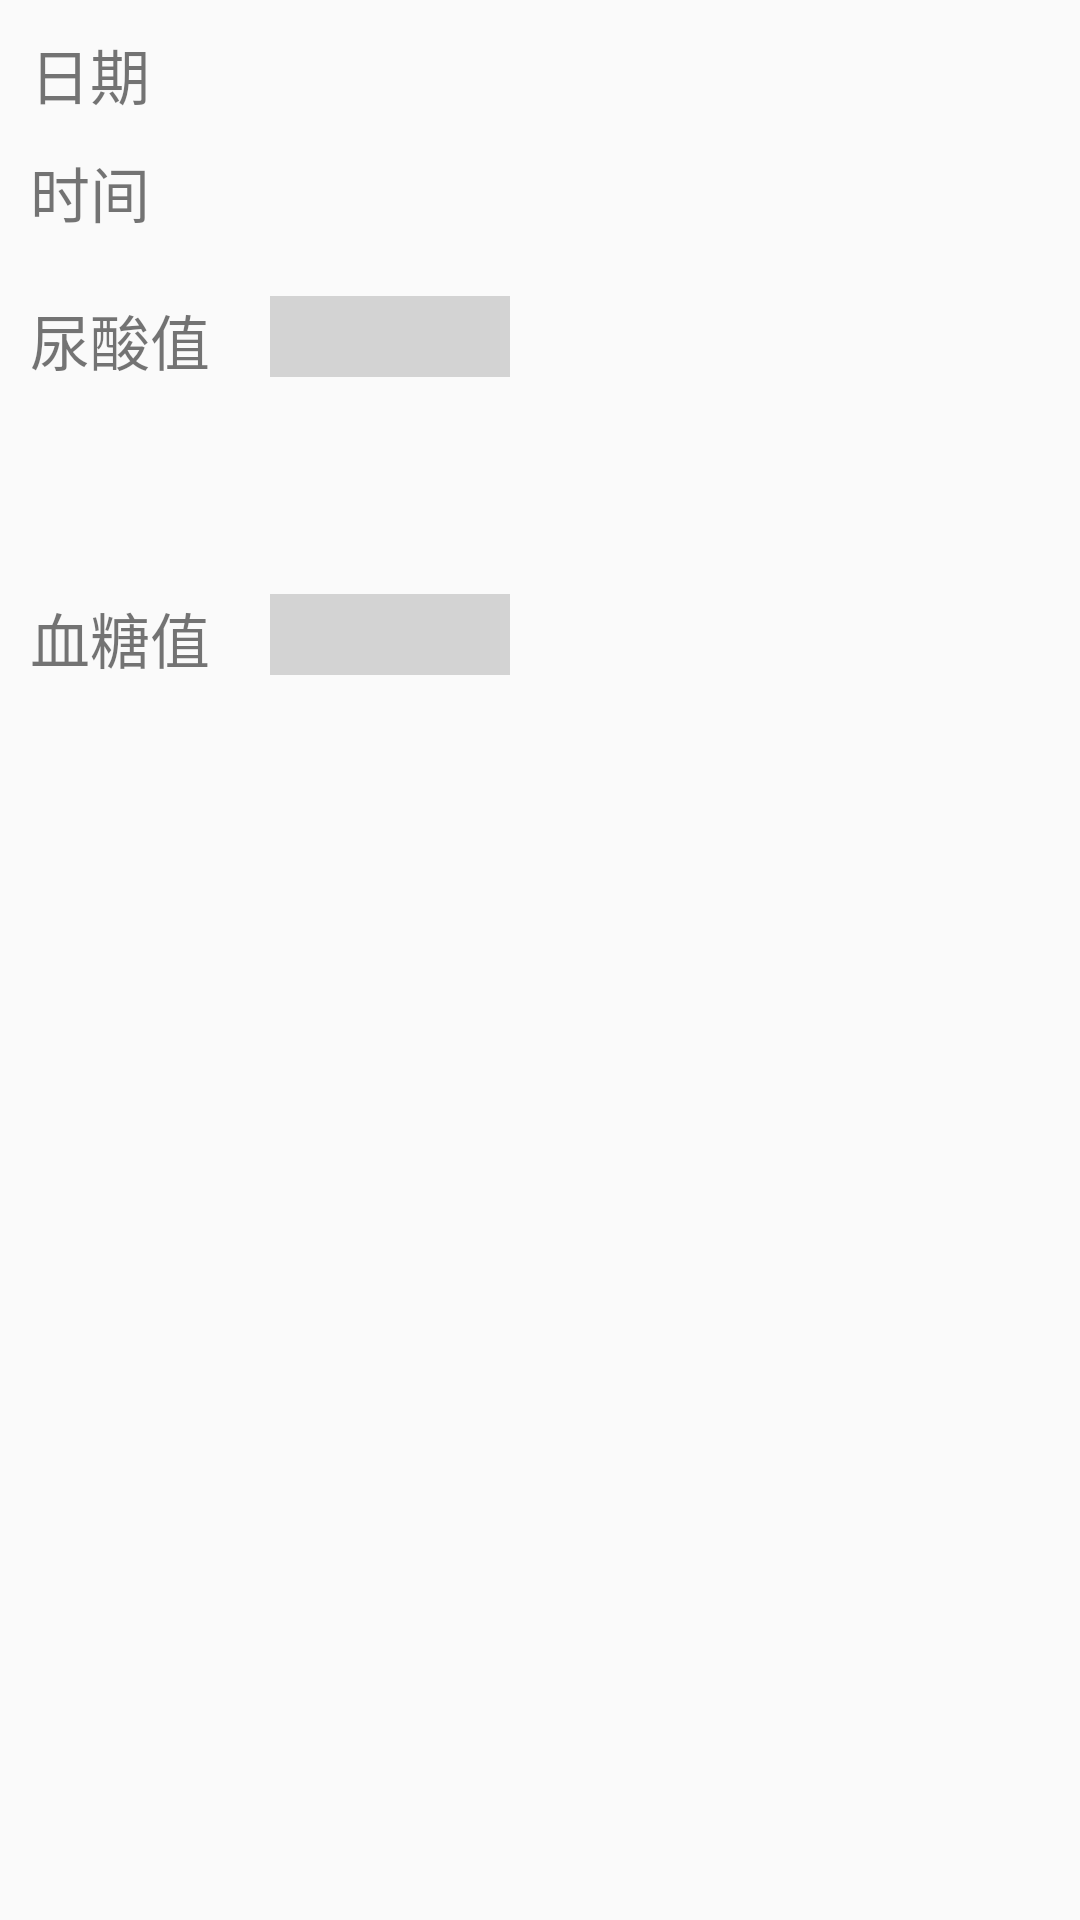

Here is an Android app screen rendered from its layout file. Give the layout XML and the strings, colors and styles it references.
<!-- AndroidManifest.xml: application theme AppTheme -->
<!-- res/layout/activity_record_uric_acid.xml -->
<?xml version="1.0" encoding="utf-8"?>
<androidx.constraintlayout.widget.ConstraintLayout xmlns:android="http://schemas.android.com/apk/res/android"
    xmlns:app="http://schemas.android.com/apk/res-auto"
    xmlns:tools="http://schemas.android.com/tools"
    android:layout_width="match_parent"
    android:layout_height="match_parent"
    tools:context=".activities.RecordUricAcid">

    <TextView
        android:id="@+id/record_ua_date_hint"
        android:layout_width="wrap_content"
        android:layout_height="wrap_content"
        android:text="@string/date"
        android:textSize="20sp"
        app:layout_constraintTop_toTopOf="parent"
        android:layout_marginTop="10dp"
        app:layout_constraintStart_toStartOf="parent"
        android:layout_marginStart="10dp"/>

    <TextView
        android:id="@+id/record_ua_date"
        android:textSize="20sp"
        android:layout_width="wrap_content"
        android:layout_height="wrap_content"
        app:layout_constraintTop_toTopOf="@+id/record_ua_date_hint"
        app:layout_constraintStart_toStartOf="@+id/uric_acid_input" />

    <ImageButton
        android:id="@+id/record_ua_date_picker_button"
        android:layout_width="wrap_content"
        android:layout_height="wrap_content"
        app:layout_constraintTop_toTopOf="@+id/record_ua_date_hint"
        app:layout_constraintStart_toEndOf="@+id/record_ua_date"
        android:layout_marginStart="10dp"
        android:background="@drawable/ic_baseline_calendar_today_24"
        android:contentDescription="Date picker" />

    <TextView
        android:id="@+id/record_ua_time_hint"
        android:layout_width="wrap_content"
        android:layout_height="wrap_content"
        android:text="@string/time"
        android:textSize="20sp"
        app:layout_constraintTop_toBottomOf="@+id/record_ua_date_hint"
        android:layout_marginTop="10dp"
        app:layout_constraintStart_toStartOf="parent"
        android:layout_marginStart="10dp"/>

    <TextView
        android:id="@+id/record_ua_time"
        android:textSize="20sp"
        android:layout_width="wrap_content"
        android:layout_height="wrap_content"
        app:layout_constraintTop_toTopOf="@+id/record_ua_time_hint"
        app:layout_constraintStart_toStartOf="@+id/uric_acid_input" />

    <ImageButton
        android:id="@+id/record_ua_time_picker_button"
        android:layout_width="wrap_content"
        android:layout_height="wrap_content"
        app:layout_constraintTop_toTopOf="@+id/record_ua_time_hint"
        app:layout_constraintStart_toStartOf="@+id/record_ua_date_picker_button"
        android:background="@drawable/ic_baseline_access_time_24"
        android:contentDescription="Time picker" />


    <TextView
        android:id="@+id/uric_acid_val_hint"
        android:layout_width="wrap_content"
        android:layout_height="wrap_content"
        android:text="@string/uric_acid_val"
        android:textSize="20sp"
        app:layout_constraintTop_toBottomOf="@+id/record_ua_time_hint"
        android:layout_marginTop="20dp"
        app:layout_constraintStart_toStartOf="parent"
        android:layout_marginStart="10dp" />

    <EditText
        android:id="@+id/uric_acid_input"
        android:textSize="20sp"
        android:layout_width="80dp"
        android:inputType="number"
        android:layout_height="wrap_content"
        android:background="#D3D3D3"
        app:layout_constraintStart_toEndOf="@+id/uric_acid_val_hint"
        android:layout_marginStart="20dp"
        app:layout_constraintTop_toTopOf="@+id/uric_acid_val_hint"
        />

    <TextView
        android:id="@+id/blood_sugar_val_hint"
        android:textSize="20sp"
        android:text="@string/blood_sugar_val"
        android:layout_width="wrap_content"
        android:layout_height="wrap_content"
        app:layout_constraintTop_toBottomOf="@+id/uric_acid_val_hint"
        android:layout_marginTop="70dp"
        app:layout_constraintStart_toStartOf="parent"
        android:layout_marginStart="10dp"
        />

    <EditText
        android:id="@+id/blood_sugar_input"
        android:textSize="20sp"
        android:layout_width="80dp"
        android:inputType="number"
        android:layout_height="wrap_content"
        android:background="#D3D3D3"
        app:layout_constraintTop_toTopOf="@+id/blood_sugar_val_hint"
        app:layout_constraintStart_toEndOf="@+id/blood_sugar_val_hint"
        android:layout_marginStart="20dp"
        />


</androidx.constraintlayout.widget.ConstraintLayout>
<!-- resources referenced by this layout -->
<resources>
  <string name="blood_sugar_val">血糖值</string>
  <string name="date">日期</string>
  <string name="time">时间</string>
  <string name="uric_acid_val">尿酸值</string>
  <style name="AppTheme" parent="Theme.AppCompat.Light.DarkActionBar">
          
          <item name="colorPrimary">@color/colorPrimary</item>
          <item name="colorPrimaryDark">@color/colorPrimaryDark</item>
          <item name="colorAccent">@color/colorAccent</item>
      </style>
  <!-- not gathered from this repository: default colours our renderer supplied (Android Studio template values) -->
  <color name="colorPrimary">#FF6200EE</color>
  <color name="colorPrimaryDark">#FF3700B3</color>
  <color name="colorAccent">#FF03DAC5</color>
</resources>
